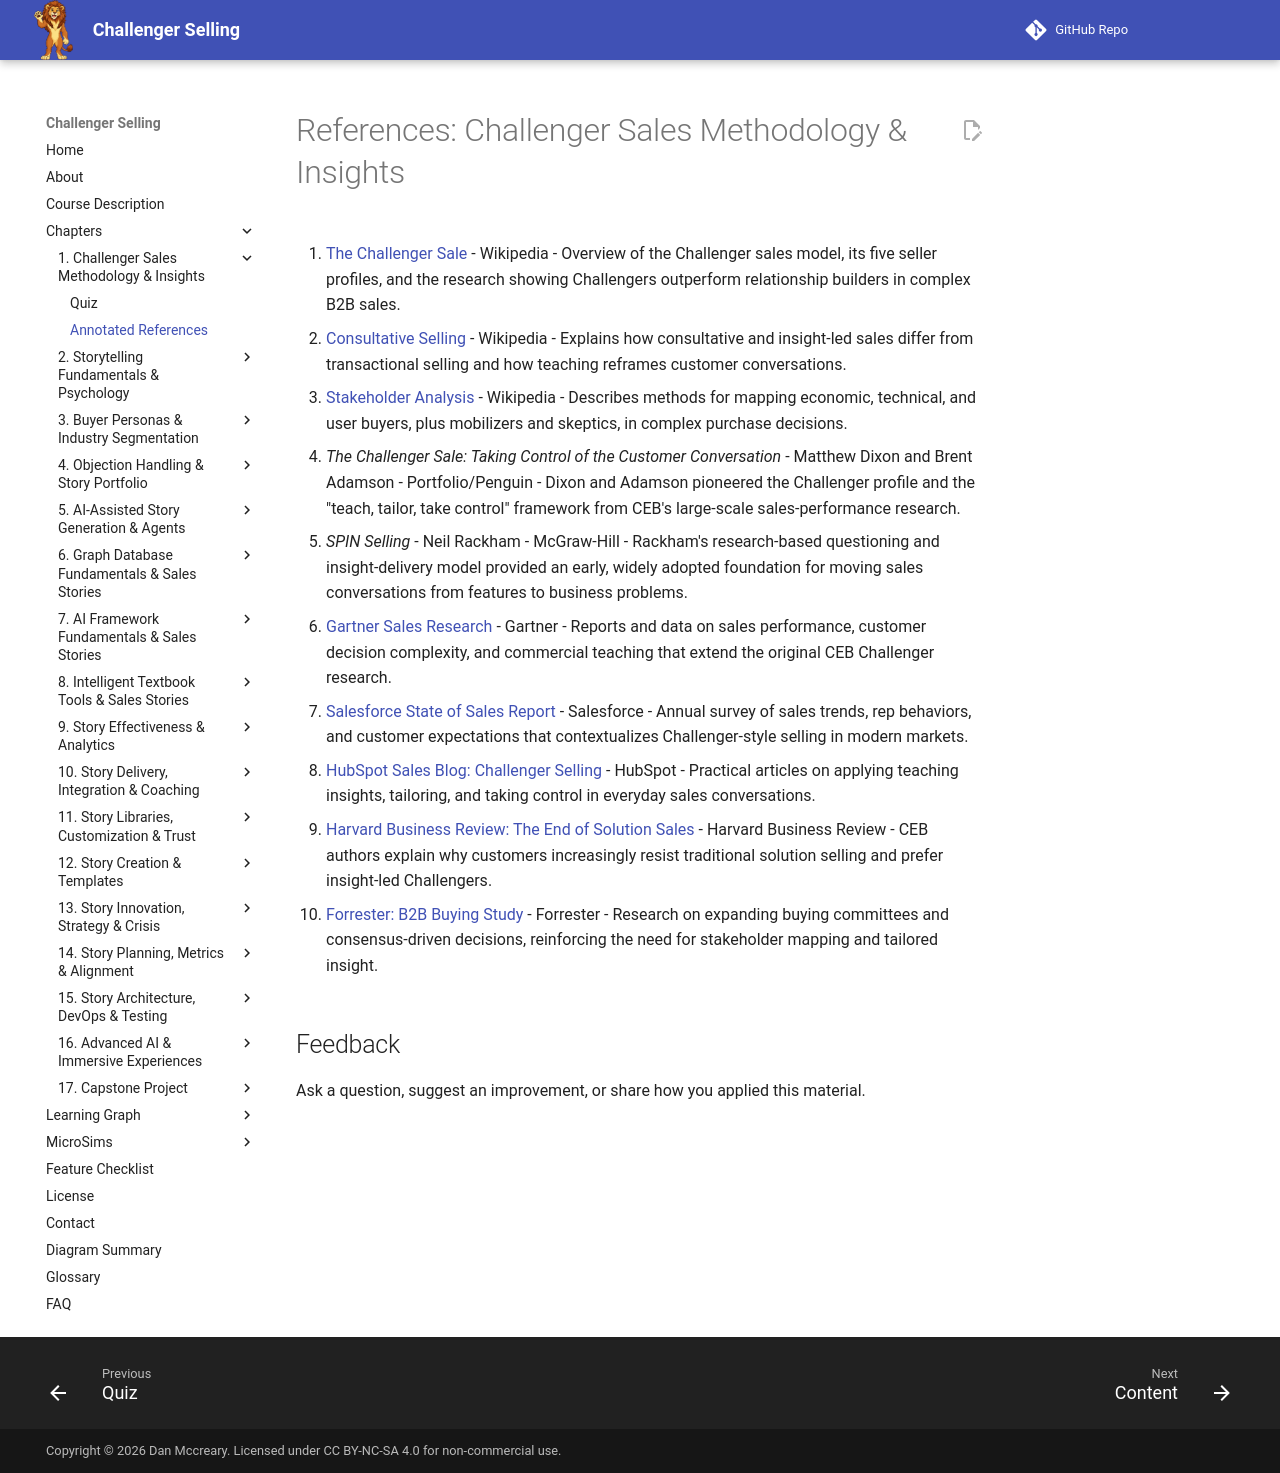

repository: dmccreary/challenger-selling · page: chapters/01-challenger-methodology-insights/references/index.html · generator: mkdocs

# References: Challenger Sales Methodology & Insights

1. [The Challenger Sale](https://en.wikipedia.org/wiki/The_Challenger_Sale) - Wikipedia - Overview of the Challenger sales model, its five seller profiles, and the research showing Challengers outperform relationship builders in complex B2B sales.

2. [Consultative Selling](https://en.wikipedia.org/wiki/Consultative_selling) - Wikipedia - Explains how consultative and insight-led sales differ from transactional selling and how teaching reframes customer conversations.

3. [Stakeholder Analysis](https://en.wikipedia.org/wiki/Stakeholder_analysis) - Wikipedia - Describes methods for mapping economic, technical, and user buyers, plus mobilizers and skeptics, in complex purchase decisions.

4. *The Challenger Sale: Taking Control of the Customer Conversation* - Matthew Dixon and Brent Adamson - Portfolio/Penguin - Dixon and Adamson pioneered the Challenger profile and the "teach, tailor, take control" framework from CEB's large-scale sales-performance research.

5. *SPIN Selling* - Neil Rackham - McGraw-Hill - Rackham's research-based questioning and insight-delivery model provided an early, widely adopted foundation for moving sales conversations from features to business problems.

6. [Gartner Sales Research](https://www.gartner.com/en/sales) - Gartner - Reports and data on sales performance, customer decision complexity, and commercial teaching that extend the original CEB Challenger research.

7. [Salesforce State of Sales Report](https://www.salesforce.com/resources/research-reports/state-of-sales-report/) - Salesforce - Annual survey of sales trends, rep behaviors, and customer expectations that contextualizes Challenger-style selling in modern markets.

8. [HubSpot Sales Blog: Challenger Selling](https://blog.hubspot.com/sales/challenger-sale) - HubSpot - Practical articles on applying teaching insights, tailoring, and taking control in everyday sales conversations.

9. [Harvard Business Review: The End of Solution Sales](https://hbr.org/2012/07/the-end-of-solution-sales) - Harvard Business Review - CEB authors explain why customers increasingly resist traditional solution selling and prefer insight-led Challengers.

10. [Forrester: B2B Buying Study](https://www.forrester.com/report/the-b2b-buying-ecosystem/) - Forrester - Research on expanding buying committees and consensus-driven decisions, reinforcing the need for stakeholder mapping and tailored insight.
